The GitHub repository shyamcodes247/deep-learning-solar-crack-detection contains a labelled image folder "data" with 2 categories: crack, defect. Examples follow, each with its label.

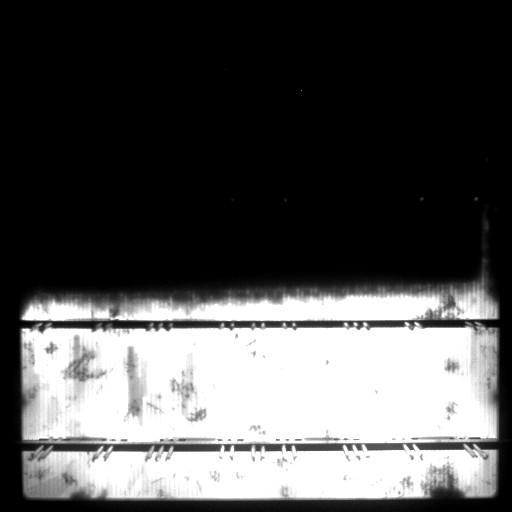
Label: defect

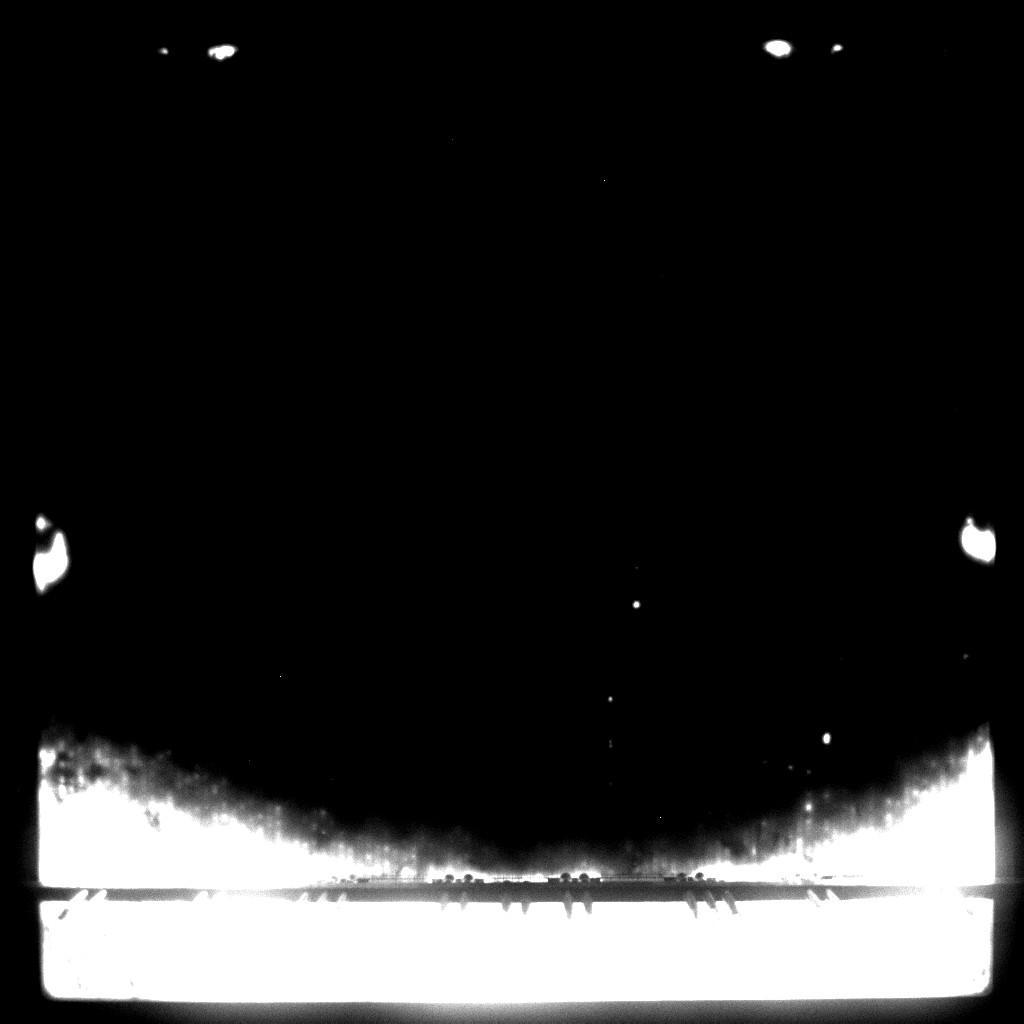
Label: defect

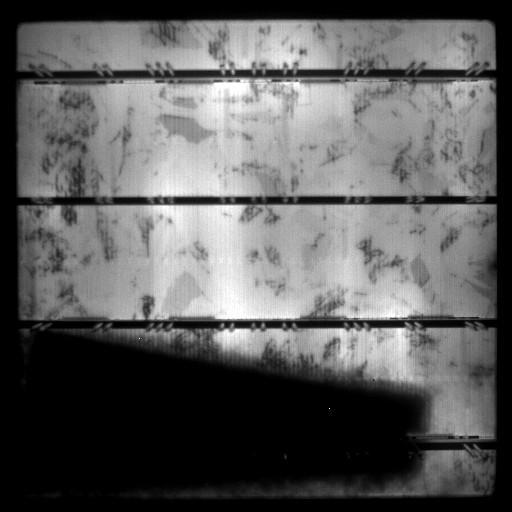
Label: defect

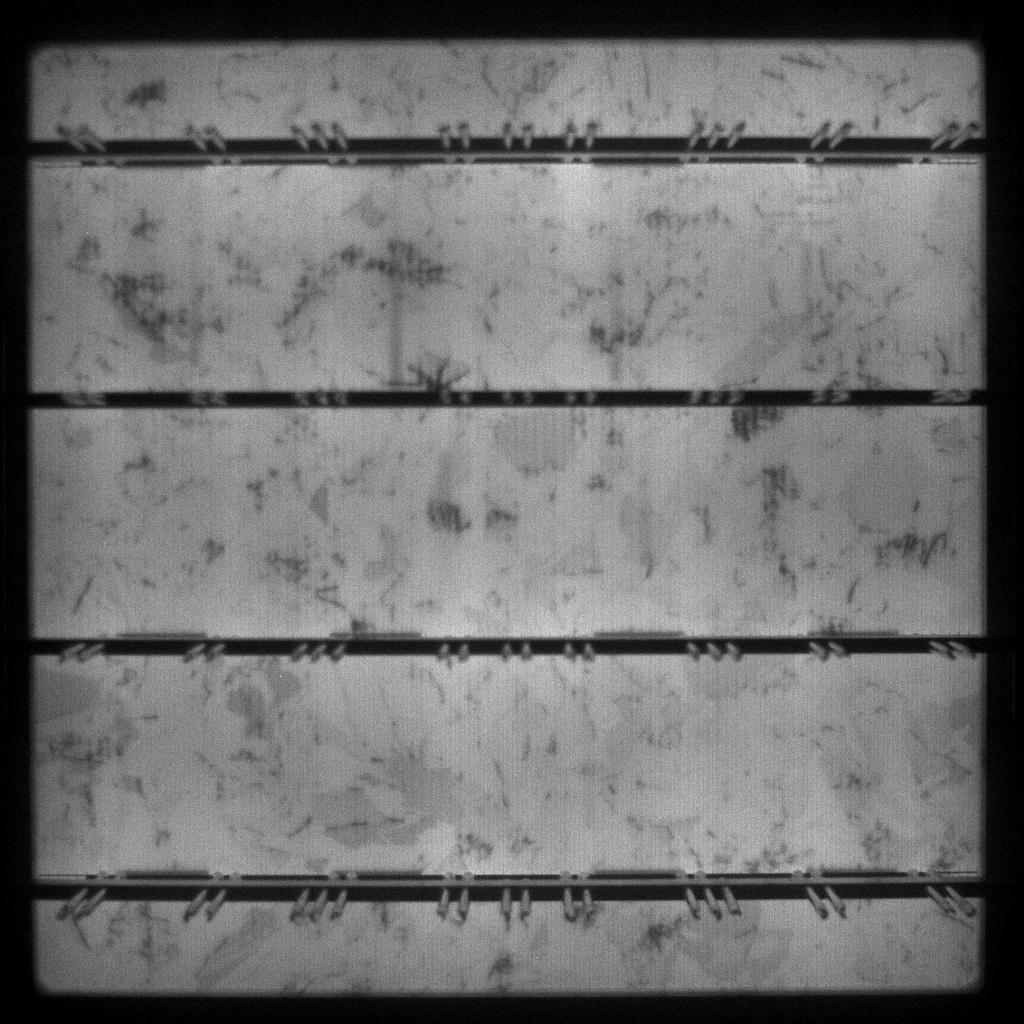
Label: defect

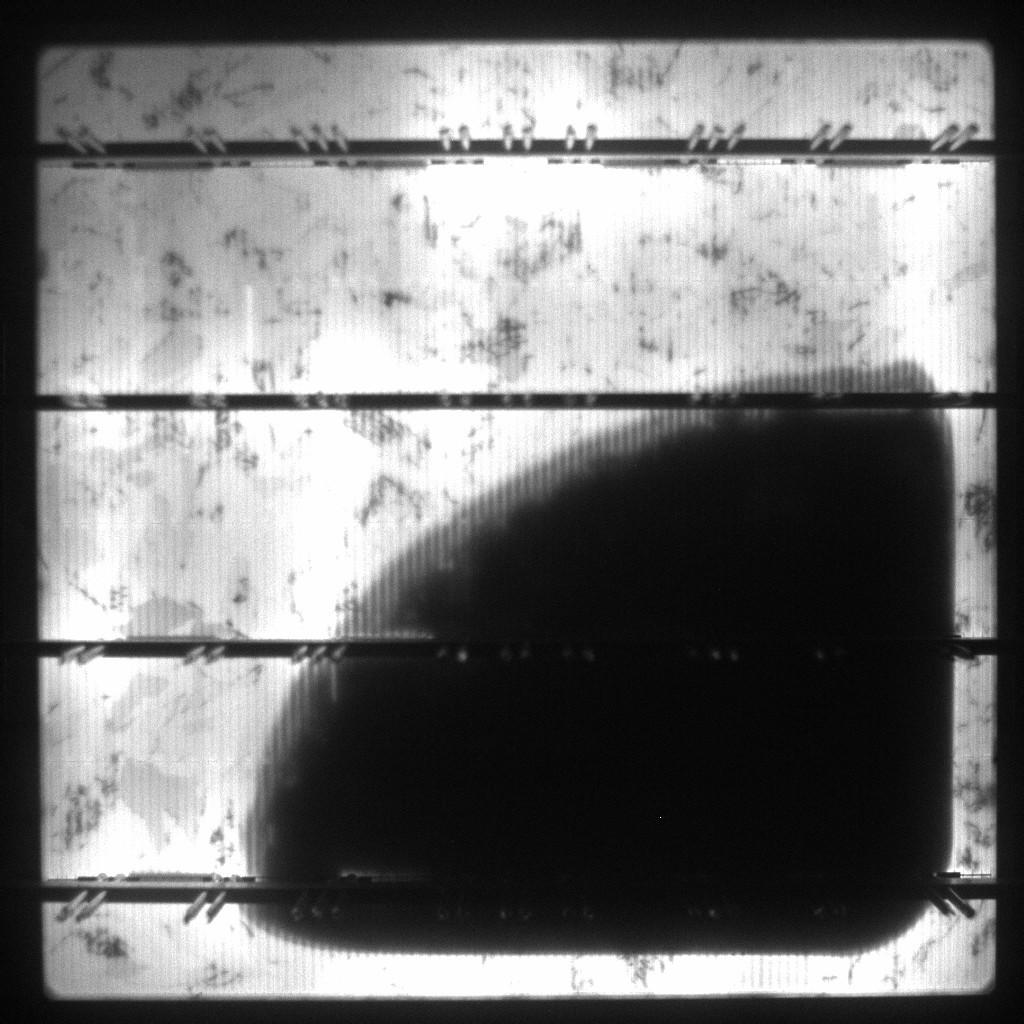
Label: defect

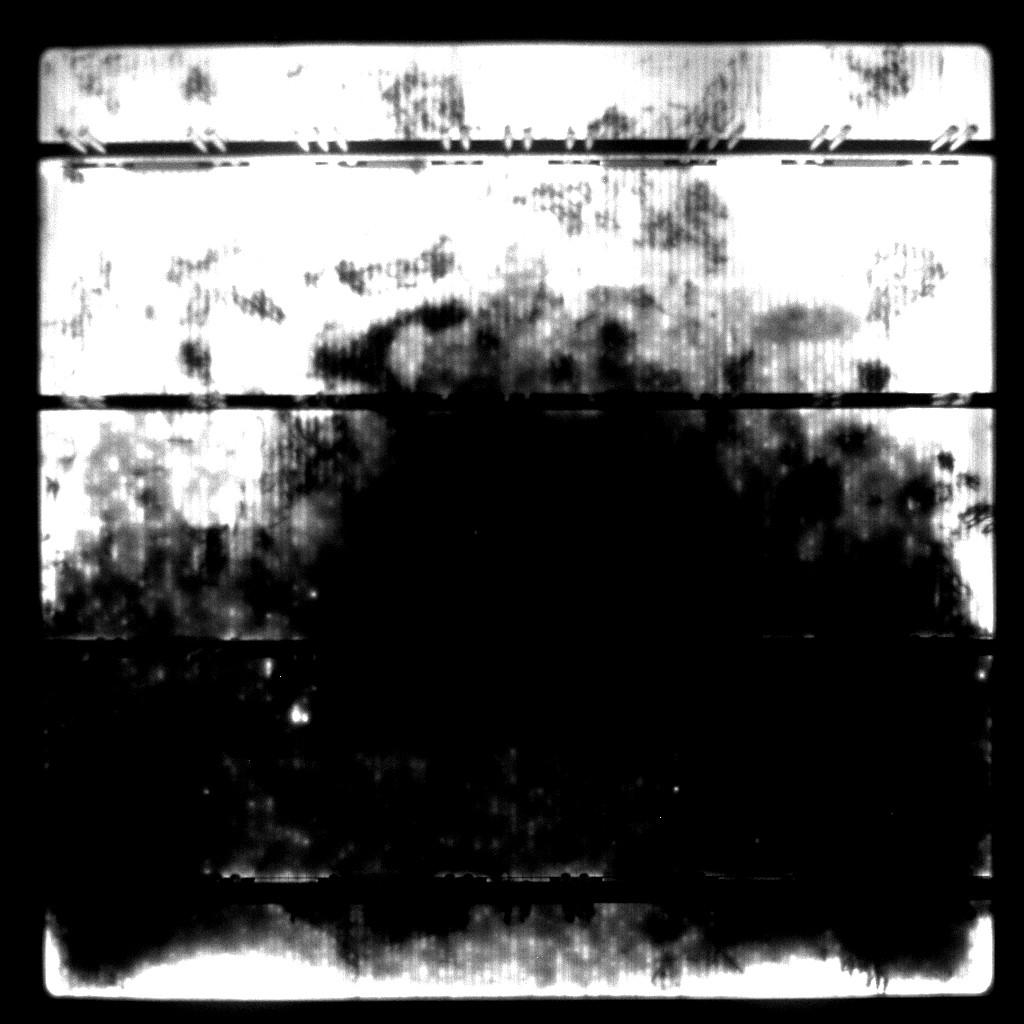
Label: crack
